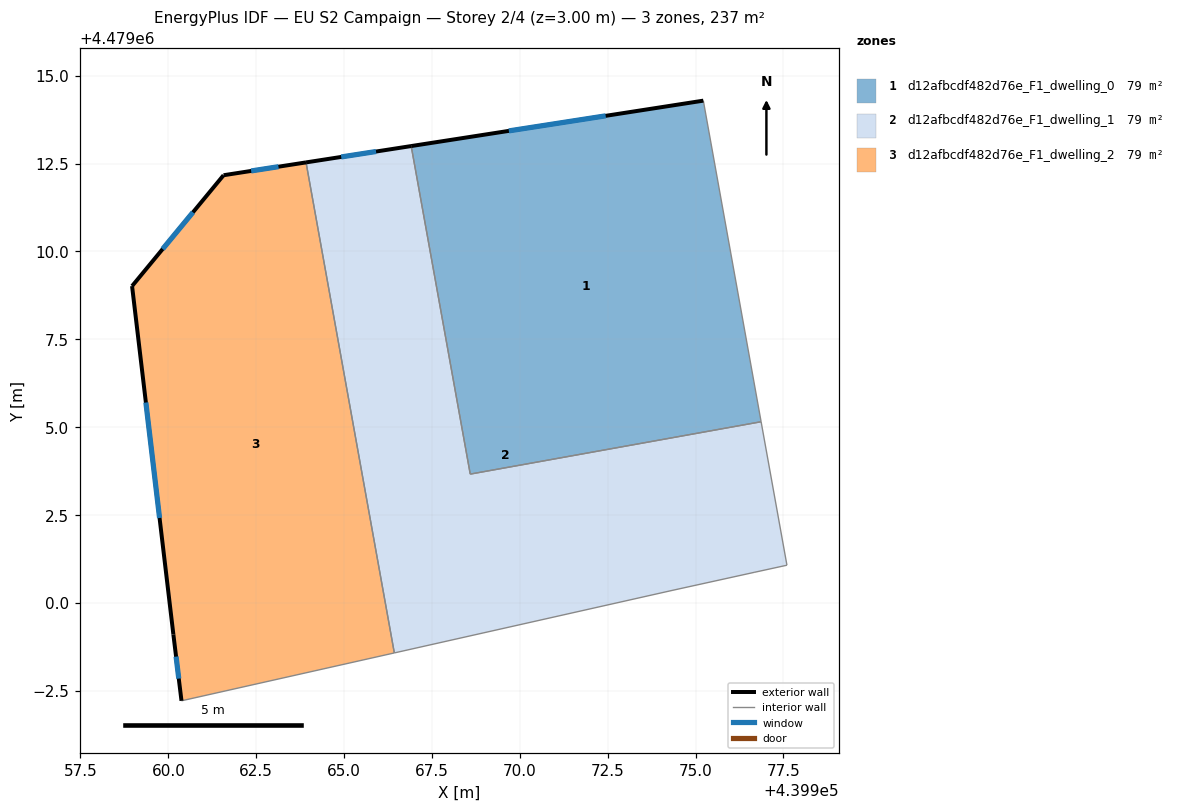
=== STOREY PLAN SPEC (per zone: floor XY polygon, exterior-wall plan segments, windows/doors) ===
zone 1: d12afbcdf482d76e_F1_dwelling_0  (78.9 m²)
  floor: (439975.22, 4479014.29) (439976.87, 4479005.16) (439968.59, 4479003.67) (439966.91, 4479013.00)
  exterior wall: (439975.22, 4479014.29) – (439966.91, 4479013.00)  [8.4 m]
    window: (439972.44, 4479013.86) – (439969.69, 4479013.43)  [2.8 m²]
  interior walls: 3
zone 2: d12afbcdf482d76e_F1_dwelling_1  (78.9 m²)
  floor: (439976.87, 4479005.16) (439977.60, 4479001.07) (439976.67, 4479000.87) (439974.33, 4479000.36) (439966.43, 4478998.58) (439963.92, 4479012.53) (439966.91, 4479013.00) (439968.59, 4479003.67)
  exterior wall: (439966.91, 4479013.00) – (439963.92, 4479012.53)  [3.0 m]
    window: (439965.91, 4479012.84) – (439964.92, 4479012.69)  [1.0 m²]
  interior walls: 7
zone 3: d12afbcdf482d76e_F1_dwelling_2  (78.9 m²)
  floor: (439963.92, 4479012.53) (439966.43, 4478998.58) (439960.37, 4478997.21) (439960.14, 4478999.10) (439958.97, 4479009.01) (439961.57, 4479012.17)
  exterior wall: (439963.92, 4479012.53) – (439961.57, 4479012.17)  [2.4 m]
    window: (439963.13, 4479012.41) – (439962.36, 4479012.29)  [0.8 m²]
  exterior wall: (439960.14, 4478999.10) – (439960.37, 4478997.21)  [1.9 m]
    window: (439960.22, 4478998.47) – (439960.30, 4478997.85)  [0.6 m²]
  exterior wall: (439958.97, 4479009.01) – (439960.14, 4478999.10)  [10.0 m]
    window: (439959.36, 4479005.70) – (439959.75, 4479002.42)  [3.3 m²]
  exterior wall: (439961.57, 4479012.17) – (439958.97, 4479009.01)  [4.1 m]
    window: (439960.70, 4479011.11) – (439959.84, 4479010.07)  [1.3 m²]
  interior walls: 2

=== DERIVED (storey summary) ===
Building: EU S2 Campaign
Storey: 2 of 4  (floor level z = 3.00 m)
Storey gross floor area: 236.7 m²
Zones on this storey: 3
  - d12afbcdf482d76e_F1_dwelling_0: floor 78.9 m²; exterior wall 8.4 m (25.2 m²); 1 window(s) 2.8 m²; WWR 11.0%
  - d12afbcdf482d76e_F1_dwelling_1: floor 78.9 m²; exterior wall 3.0 m (9.1 m²); 1 window(s) 1.0 m²; WWR 11.0%
  - d12afbcdf482d76e_F1_dwelling_2: floor 78.9 m²; exterior wall 18.3 m (55.0 m²); 4 window(s) 6.0 m²; WWR 11.0%
Zone adjacency (shared interzone walls):
  - d12afbcdf482d76e_F1_dwelling_0 ↔ d12afbcdf482d76e_F1_dwelling_1
  - d12afbcdf482d76e_F1_dwelling_1 ↔ d12afbcdf482d76e_F1_dwelling_2